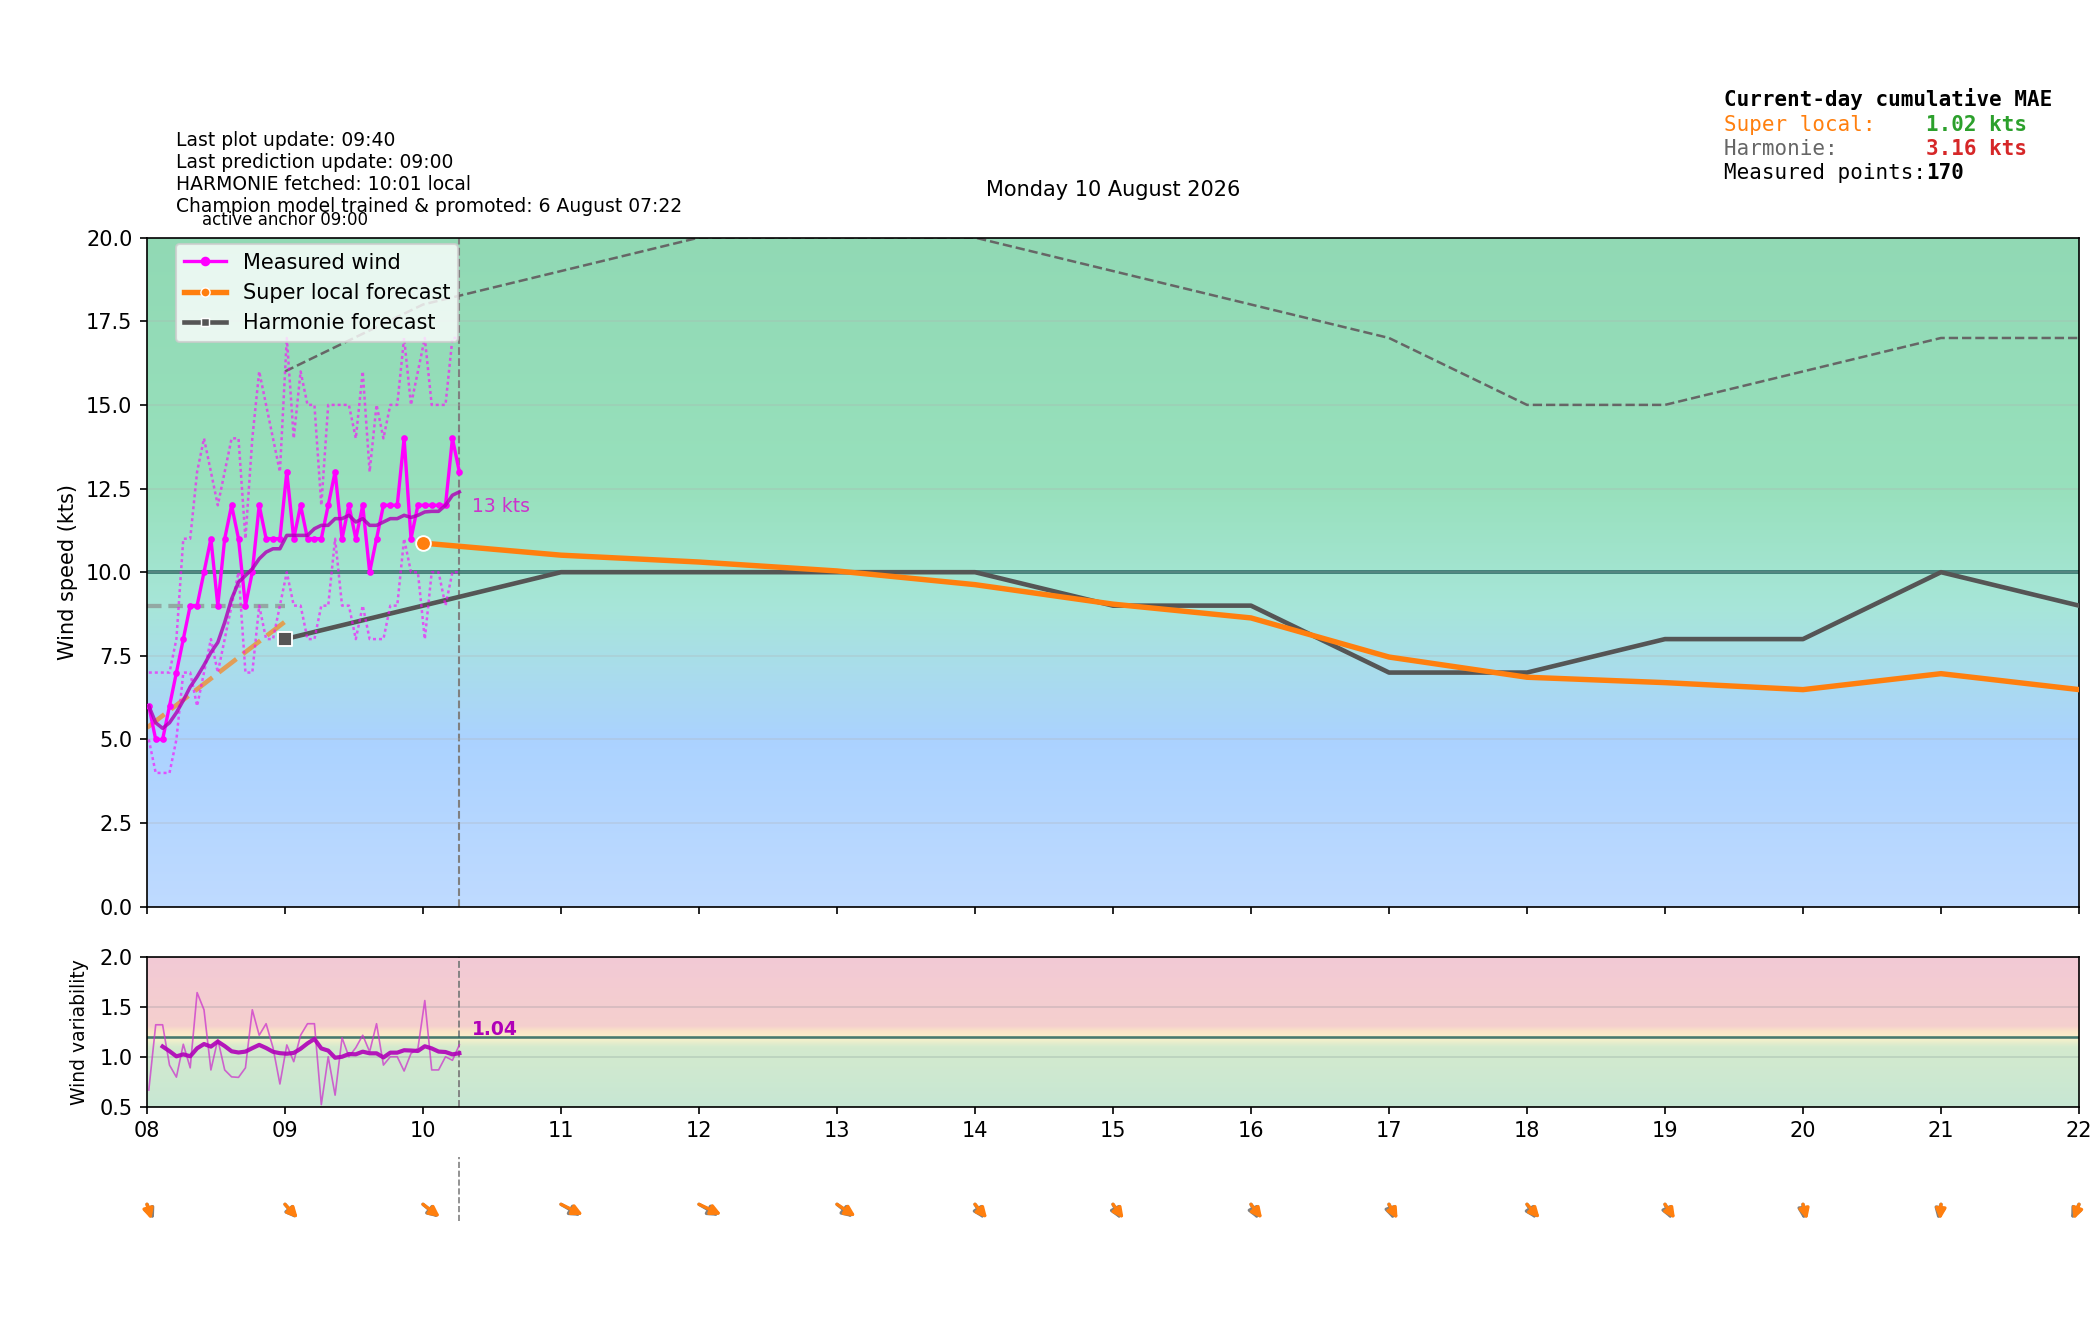

The table this chart was drawn from, first rows:
time_local, is_forecast_grid, is_actual_observation, forecast_wind_speed, forecast_wind_min, forecast_wind_max, forecast_wind_dir_deg, lstm_pred_wind_speed_full, lstm_pred_wind_dir_deg_full, lstm_pred_wind_speed, lstm_pred_wind_dir_deg, actual_wind_speed, actual_wind_min, actual_wind_max, actual_wind_dir_deg, is_future, hour_local, minute_local
2026-08-10T00:00:00+0200, True, False, 6.0, 6.0, 9.0, 187.0, , 202.7, , , , , , , False, 00, 0
2026-08-10T00:00:43+0200, False, True, , , , , , , , , 5.0, 4.0, 7.0, 175.0, False, 00, 0
2026-08-10T00:03:44+0200, False, True, , , , , , , , , 6.0, 4.0, 8.0, 173.0, False, 00, 3
2026-08-10T00:06:00+0200, True, False, 6.2, 6.2, 9.2, 188, , 201.5, , , , , , , False, 00, 6
2026-08-10T00:06:44+0200, False, True, , , , , , , , , 5.0, 4.0, 7.0, 173.0, False, 00, 6
2026-08-10T00:09:44+0200, False, True, , , , , , , , , 5.0, 4.0, 7.0, 173.0, False, 00, 9
2026-08-10T00:12:00+0200, True, False, 6.4, 6.4, 9.4, 189, , 200.2, , , , , , , False, 00, 12
2026-08-10T00:12:44+0200, False, True, , , , , , , , , 6.0, 4.0, 7.0, 176.0, False, 00, 12
2026-08-10T00:15:46+0200, False, True, , , , , , , , , 5.0, 3.0, 8.0, 178.0, False, 00, 15
2026-08-10T00:18:00+0200, True, False, 6.6, 6.6, 9.6, 190, , 198.9, , , , , , , False, 00, 18
2026-08-10T00:18:44+0200, False, True, , , , , , , , , 5.0, 3.0, 7.0, 178.0, False, 00, 18
2026-08-10T00:21:44+0200, False, True, , , , , , , , , 5.0, 3.0, 7.0, 178.0, False, 00, 21
2026-08-10T00:24:00+0200, True, False, 6.8, 6.8, 9.8, 191, , 197.6, , , , , , , False, 00, 24
2026-08-10T00:24:44+0200, False, True, , , , , , , , , 4.0, 3.0, 6.0, 178.0, False, 00, 24
2026-08-10T00:27:44+0200, False, True, , , , , , , , , 5.0, 3.0, 7.0, 178.0, False, 00, 27
2026-08-10T00:30:00+0200, True, False, 7.0, 7.0, 10.0, 192.0, , 196.4, , , , , , , False, 00, 30
2026-08-10T00:30:44+0200, False, True, , , , , , , , , 5.0, 3.0, 7.0, 178.0, False, 00, 30
2026-08-10T00:33:44+0200, False, True, , , , , , , , , 5.0, 3.0, 7.0, 178.0, False, 00, 33
2026-08-10T00:36:00+0200, True, False, 7.2, 7.2, 10.2, 193, , 195.1, , , , , , , False, 00, 36
2026-08-10T00:36:45+0200, False, True, , , , , , , , , 4.0, 3.0, 6.0, 178.0, False, 00, 36
2026-08-10T00:39:44+0200, False, True, , , , , , , , , 5.0, 4.0, 6.0, 178.0, False, 00, 39
2026-08-10T00:42:00+0200, True, False, 7.4, 7.4, 10.4, 194, , 193.8, , , , , , , False, 00, 42
2026-08-10T00:42:44+0200, False, True, , , , , , , , , 5.0, 4.0, 6.0, 178.0, False, 00, 42
2026-08-10T00:45:44+0200, False, True, , , , , , , , , 6.0, 4.0, 8.0, 178.0, False, 00, 45
2026-08-10T00:48:00+0200, True, False, 7.6, 7.6, 10.6, 195, , 192.5, , , , , , , False, 00, 48
2026-08-10T00:48:45+0200, False, True, , , , , , , , , 5.0, 3.0, 7.0, 178.0, False, 00, 48
2026-08-10T00:51:44+0200, False, True, , , , , , , , , 6.0, 4.0, 8.0, 179.0, False, 00, 51
2026-08-10T00:54:00+0200, True, False, 7.8, 7.8, 10.8, 196, , 191.3, , , , , , , False, 00, 54
2026-08-10T00:54:44+0200, False, True, , , , , , , , , 7.0, 5.0, 8.0, 180.0, False, 00, 54
2026-08-10T00:57:44+0200, False, True, , , , , , , , , 6.0, 4.0, 8.0, 179.0, False, 00, 57
2026-08-10T01:00:00+0200, True, False, 8.0, 8.0, 11.0, 197.0, 5.632, 190, , , , , , , False, 01, 0
2026-08-10T01:00:44+0200, False, True, , , , , , , , , 7.0, 6.0, 9.0, 179.0, False, 01, 0
2026-08-10T01:03:44+0200, False, True, , , , , , , , , 7.0, 5.0, 9.0, 179.0, False, 01, 3
2026-08-10T01:06:00+0200, True, False, 8.0, 8.0, 11.2, 196.8, 5.585, 190, , , , , , , False, 01, 6
2026-08-10T01:06:44+0200, False, True, , , , , , , , , 6.0, 4.0, 8.0, 180.0, False, 01, 6
2026-08-10T01:09:45+0200, False, True, , , , , , , , , 7.0, 4.0, 9.0, 180.0, False, 01, 9
2026-08-10T01:12:00+0200, True, False, 8.0, 8.0, 11.4, 196.6, 5.538, 190, , , , , , , False, 01, 12
2026-08-10T01:12:44+0200, False, True, , , , , , , , , 6.0, 4.0, 8.0, 180.0, False, 01, 12
2026-08-10T01:15:44+0200, False, True, , , , , , , , , 6.0, 4.0, 7.0, 182.0, False, 01, 15
2026-08-10T01:18:00+0200, True, False, 8.0, 8.0, 11.6, 196.4, 5.491, 190.1, , , , , , , False, 01, 18
2026-08-10T01:18:45+0200, False, True, , , , , , , , , 6.0, 5.0, 7.0, 181.0, False, 01, 18
2026-08-10T01:21:45+0200, False, True, , , , , , , , , 6.0, 4.0, 7.0, 181.0, False, 01, 21
2026-08-10T01:24:00+0200, True, False, 8.0, 8.0, 11.8, 196.2, 5.443, 190.1, , , , , , , False, 01, 24
2026-08-10T01:24:44+0200, False, True, , , , , , , , , 5.0, 3.0, 8.0, 181.0, False, 01, 24
2026-08-10T01:27:44+0200, False, True, , , , , , , , , 5.0, 4.0, 7.0, 180.0, False, 01, 27
2026-08-10T01:30:00+0200, True, False, 8.0, 8.0, 12.0, 196.0, 5.396, 190.1, , , , , , , False, 01, 30
2026-08-10T01:30:44+0200, False, True, , , , , , , , , 5.0, 4.0, 8.0, 179.0, False, 01, 30
2026-08-10T01:33:44+0200, False, True, , , , , , , , , 5.0, 4.0, 7.0, 178.0, False, 01, 33
2026-08-10T01:36:00+0200, True, False, 8.0, 8.0, 12.2, 195.8, 5.349, 190.1, , , , , , , False, 01, 36
2026-08-10T01:36:44+0200, False, True, , , , , , , , , 6.0, 4.0, 8.0, 176.0, False, 01, 36
2026-08-10T01:39:44+0200, False, True, , , , , , , , , 6.0, 3.0, 7.0, 178.0, False, 01, 39
2026-08-10T01:42:00+0200, True, False, 8.0, 8.0, 12.4, 195.6, 5.302, 190.1, , , , , , , False, 01, 42
2026-08-10T01:42:44+0200, False, True, , , , , , , , , 4.0, 3.0, 7.0, 182.0, False, 01, 42
2026-08-10T01:45:45+0200, False, True, , , , , , , , , 4.0, 3.0, 6.0, 182.0, False, 01, 45
2026-08-10T01:48:00+0200, True, False, 8.0, 8.0, 12.6, 195.4, 5.254, 190.2, , , , , , , False, 01, 48
2026-08-10T01:48:45+0200, False, True, , , , , , , , , 5.0, 4.0, 7.0, 182.0, False, 01, 48
2026-08-10T01:51:44+0200, False, True, , , , , , , , , 5.0, 4.0, 7.0, 182.0, False, 01, 51
2026-08-10T01:54:00+0200, True, False, 8.0, 8.0, 12.8, 195.2, 5.207, 190.2, , , , , , , False, 01, 54
2026-08-10T01:54:44+0200, False, True, , , , , , , , , 5.0, 4.0, 6.0, 182.0, False, 01, 54
2026-08-10T01:57:44+0200, False, True, , , , , , , , , 4.0, 3.0, 5.0, 182.0, False, 01, 57
... 384 more rows
